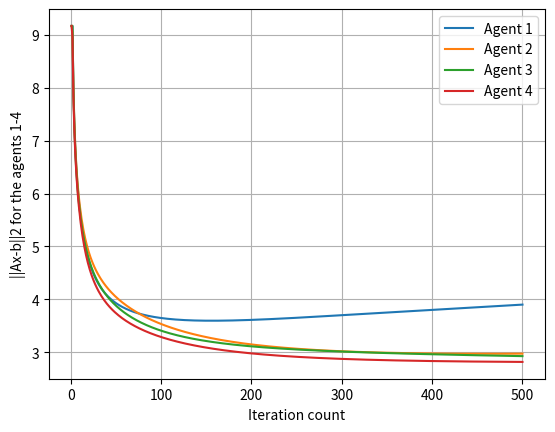

Recreate this plot in Python.

"""
CONSENSUS ALGORITHM FOR SOLVING LINEAR ALGEBRAIC EQUATION Ax=b
 
"""

import numpy as np
import matplotlib.pyplot as plt

"""
creating random matrix A and random vector b
for the system Ax=b
"""
A=np.random.rand(1000,1000)
b=np.random.rand(1000,1)

#dividing A into 250x4 submatrices
A_split=np.split(A,4)

#similar partition to the vector b
b_split=np.split(b,4)

#the submatrices that the agents have to operate on
#Submatrix Ai for agent i
A1=A_split[0]
A2=A_split[1]
A3=A_split[2]
A4=A_split[3]

#the corresponding bi's for agent i
b1=b_split[0]
b2=b_split[1]
b3=b_split[2]
b4=b_split[3]

"""
Using SVD to find the Basis for the NullSpace
Colums r+1 to n;the last n-r columns of V form the basis for the NullSpace

"""
U1,S1,Vh1=np.linalg.svd(A1,full_matrices="True")
V1=np.transpose(Vh1)
#Basis for the NullSpace of A1
N1=V1[:,250:]

U2,S2,Vh2=np.linalg.svd(A2,full_matrices="True")
V2=np.transpose(Vh2)
#Basis for the NullSpace of A2
N2=V2[:,250:]

U3,S3,Vh3=np.linalg.svd(A3,full_matrices="True")
V3=np.transpose(Vh3)
#Basis for the NullSpace of A3
N3=V3[:,250:]

U4,S4,Vh4=np.linalg.svd(A4,full_matrices="True")
V4=np.transpose(Vh4)
#Basis for the NullSpace of A4
N4=V4[:,250:]

"""
# Finding the Projection matrices onto the NullSpace
# For matrix N with columns as the Basis Vectors for the NullSpace
# Projection matrix P=N(inv(N'N))N'

"""
#P1:Projection Matrix onto N(A1)
N1t=np.transpose(N1)
T1=np.matmul(N1t,N1)
T1_inv=np.linalg.inv(T1)
Inter_1=np.matmul(N1,T1_inv)
P1=np.matmul(Inter_1,N1t)
#P2:Projection Matrix onto N(A2)
N2t=np.transpose(N2)
T2=np.matmul(N2t,N2)
T2_inv=np.linalg.inv(T2)
Inter_2=np.matmul(N2,T2_inv)
P2=np.matmul(Inter_2,N2t)
#P3:Projection Matrix onto N(A3)
N3t=np.transpose(N3)
T3=np.matmul(N3t,N3)
T3_inv=np.linalg.inv(T3)
Inter_3=np.matmul(N3,T3_inv)
P3=np.matmul(Inter_3,N3t)
#P4:Projection Matrix onto N(A4)
N4t=np.transpose(N4)
T4=np.matmul(N4t,N4)
T4_inv=np.linalg.inv(T4)
Inter_4=np.matmul(N4,T4_inv)
P4=np.matmul(Inter_4,N4t)

"""
 Algorithm:
 1)Initialize: xi=min-norm solution to Ai x = bi
 2)Repeat:Until convergence
       #Use the update equation specified
       #Determine the 2-norm of (Axi-b) during each iteration 
       (To check how close the estimate xi is to the true solution to Ax=b)
"""   

"""
Finding the min-norm solution to Ai x =bi
x_init= Ai' inv((Ai Ai')) bi

"""
#Transpose each Ai
A1t=np.transpose(A1)
A2t=np.transpose(A2)
A3t=np.transpose(A3)
A4t=np.transpose(A4)

#Finding each inv(AiAi')
M1=np.linalg.inv(np.matmul(A1,A1t))
M2=np.linalg.inv(np.matmul(A2,A2t))
M3=np.linalg.inv(np.matmul(A3,A3t))
M4=np.linalg.inv(np.matmul(A4,A4t))

#The min-norm solutions of A1,A2,A3 and A4  
x1_init=np.matmul(np.matmul(A1t,M1),b1)
x2_init=np.matmul(np.matmul(A2t,M2),b2)
x3_init=np.matmul(np.matmul(A3t,M3),b3)
x4_init=np.matmul(np.matmul(A4t,M4),b4)

x1_array=np.hsplit(np.zeros((1000,500)),500)
x2_array=np.hsplit(np.zeros((1000,500)),500)
x3_array=np.hsplit(np.zeros((1000,500)),500)
x4_array=np.hsplit(np.zeros((1000,500)),500)
e1=np.zeros((1,500))
e2=np.zeros((1,500))
e3=np.zeros((1,500))
e4=np.zeros((1,500))
count_array=np.zeros((1,500))
for index in range(500):
    count_array[:,index]=index+1
i=4
ir=0.25
e1[:,0]=np.linalg.norm(np.subtract(np.matmul(A,x1_init),b))
e2[:,0]=np.linalg.norm(np.subtract(np.matmul(A,x1_init),b))
e3[:,0]=np.linalg.norm(np.subtract(np.matmul(A,x1_init),b))
e4[:,0]=np.linalg.norm(np.subtract(np.matmul(A,x1_init),b))
count=0
"""
Update equation:
    xi[count]=xi[count-1]-(1/N)*P{N*xi[count-1]-sum_over_j(xj[count-1])}
    N:No. of neighbours
"""
while(count<500):
 
 if count==0:
     #initialize to the min-norm solution
       
        x1_array[count]=x1_init
        x2_array[count]=x2_init
        x3_array[count]=x3_init
        x4_array[count]=x4_init
        
 else:  
     #N*xi[count-1]
        f1=np.multiply(i,x1_array[count-1])
        f2=np.multiply(i,x2_array[count-1])
        f3=np.multiply(i,x3_array[count-1])
        f4=np.multiply(i,x4_array[count-1])
     #sum_over_j(xj[count-1])
        s=np.add(x1_array[count-1],x2_array[count-1])
        s1=np.add(s,x3_array[count-1])
        s11=np.add(s1,x4_array[count-1])
     #difference
        d1=np.subtract(f1,s11)
        d2=np.subtract(f2,s11)
        d3=np.subtract(f3,s11)
        d4=np.subtract(f4,s11)
    #multiplying with the projection matrices
        P11=np.matmul(P1,d1)
        P22=np.matmul(P2,d2)
        P33=np.matmul(P3,d3)
        P44=np.matmul(P4,d4)
    #scale by 1/N   
        d11=np.multiply(ir,P11)
        d22=np.multiply(ir,P22)
        d33=np.multiply(ir,P33)
        d44=np.multiply(ir,P44)
    #xi[count]=xi[count-1]-(1/N)*P{N*xi[count-1]-sum_over_j(xj[count-1])}   
        x1_array[count]=np.subtract(x1_array[count-1],d11)
        x2_array[count]=np.subtract(x2_array[count-1],d22)
        x3_array[count]=np.subtract(x3_array[count-1],d33)
        x4_array[count]=np.subtract(x4_array[count-1],d44)
     #How far is the estimate from the true solution?
        
        e1[:,count]=np.linalg.norm(np.subtract(np.matmul(A,x1_array[count-1]),b))
        e2[:,count]=np.linalg.norm(np.subtract(np.matmul(A,x2_array[count-1]),b))
        e3[:,count]=np.linalg.norm(np.subtract(np.matmul(A,x3_array[count-1]),b))
        e4[:,count]=np.linalg.norm(np.subtract(np.matmul(A,x4_array[count-1]),b))
 
 count=count+1        



plt.plot(count_array.T,e1.T,label='Agent 1')
plt.plot(count_array.T,e2.T,label='Agent 2')
plt.plot(count_array.T,e3.T,label='Agent 3')
plt.plot(count_array.T,e4.T,label='Agent 4')
plt.xlabel('Iteration count')
plt.ylabel('||Ax-b||2 for the agents 1-4')
plt.legend()
plt.grid()
plt.savefig('IterationCount500_1.pdf')
plt.show()
